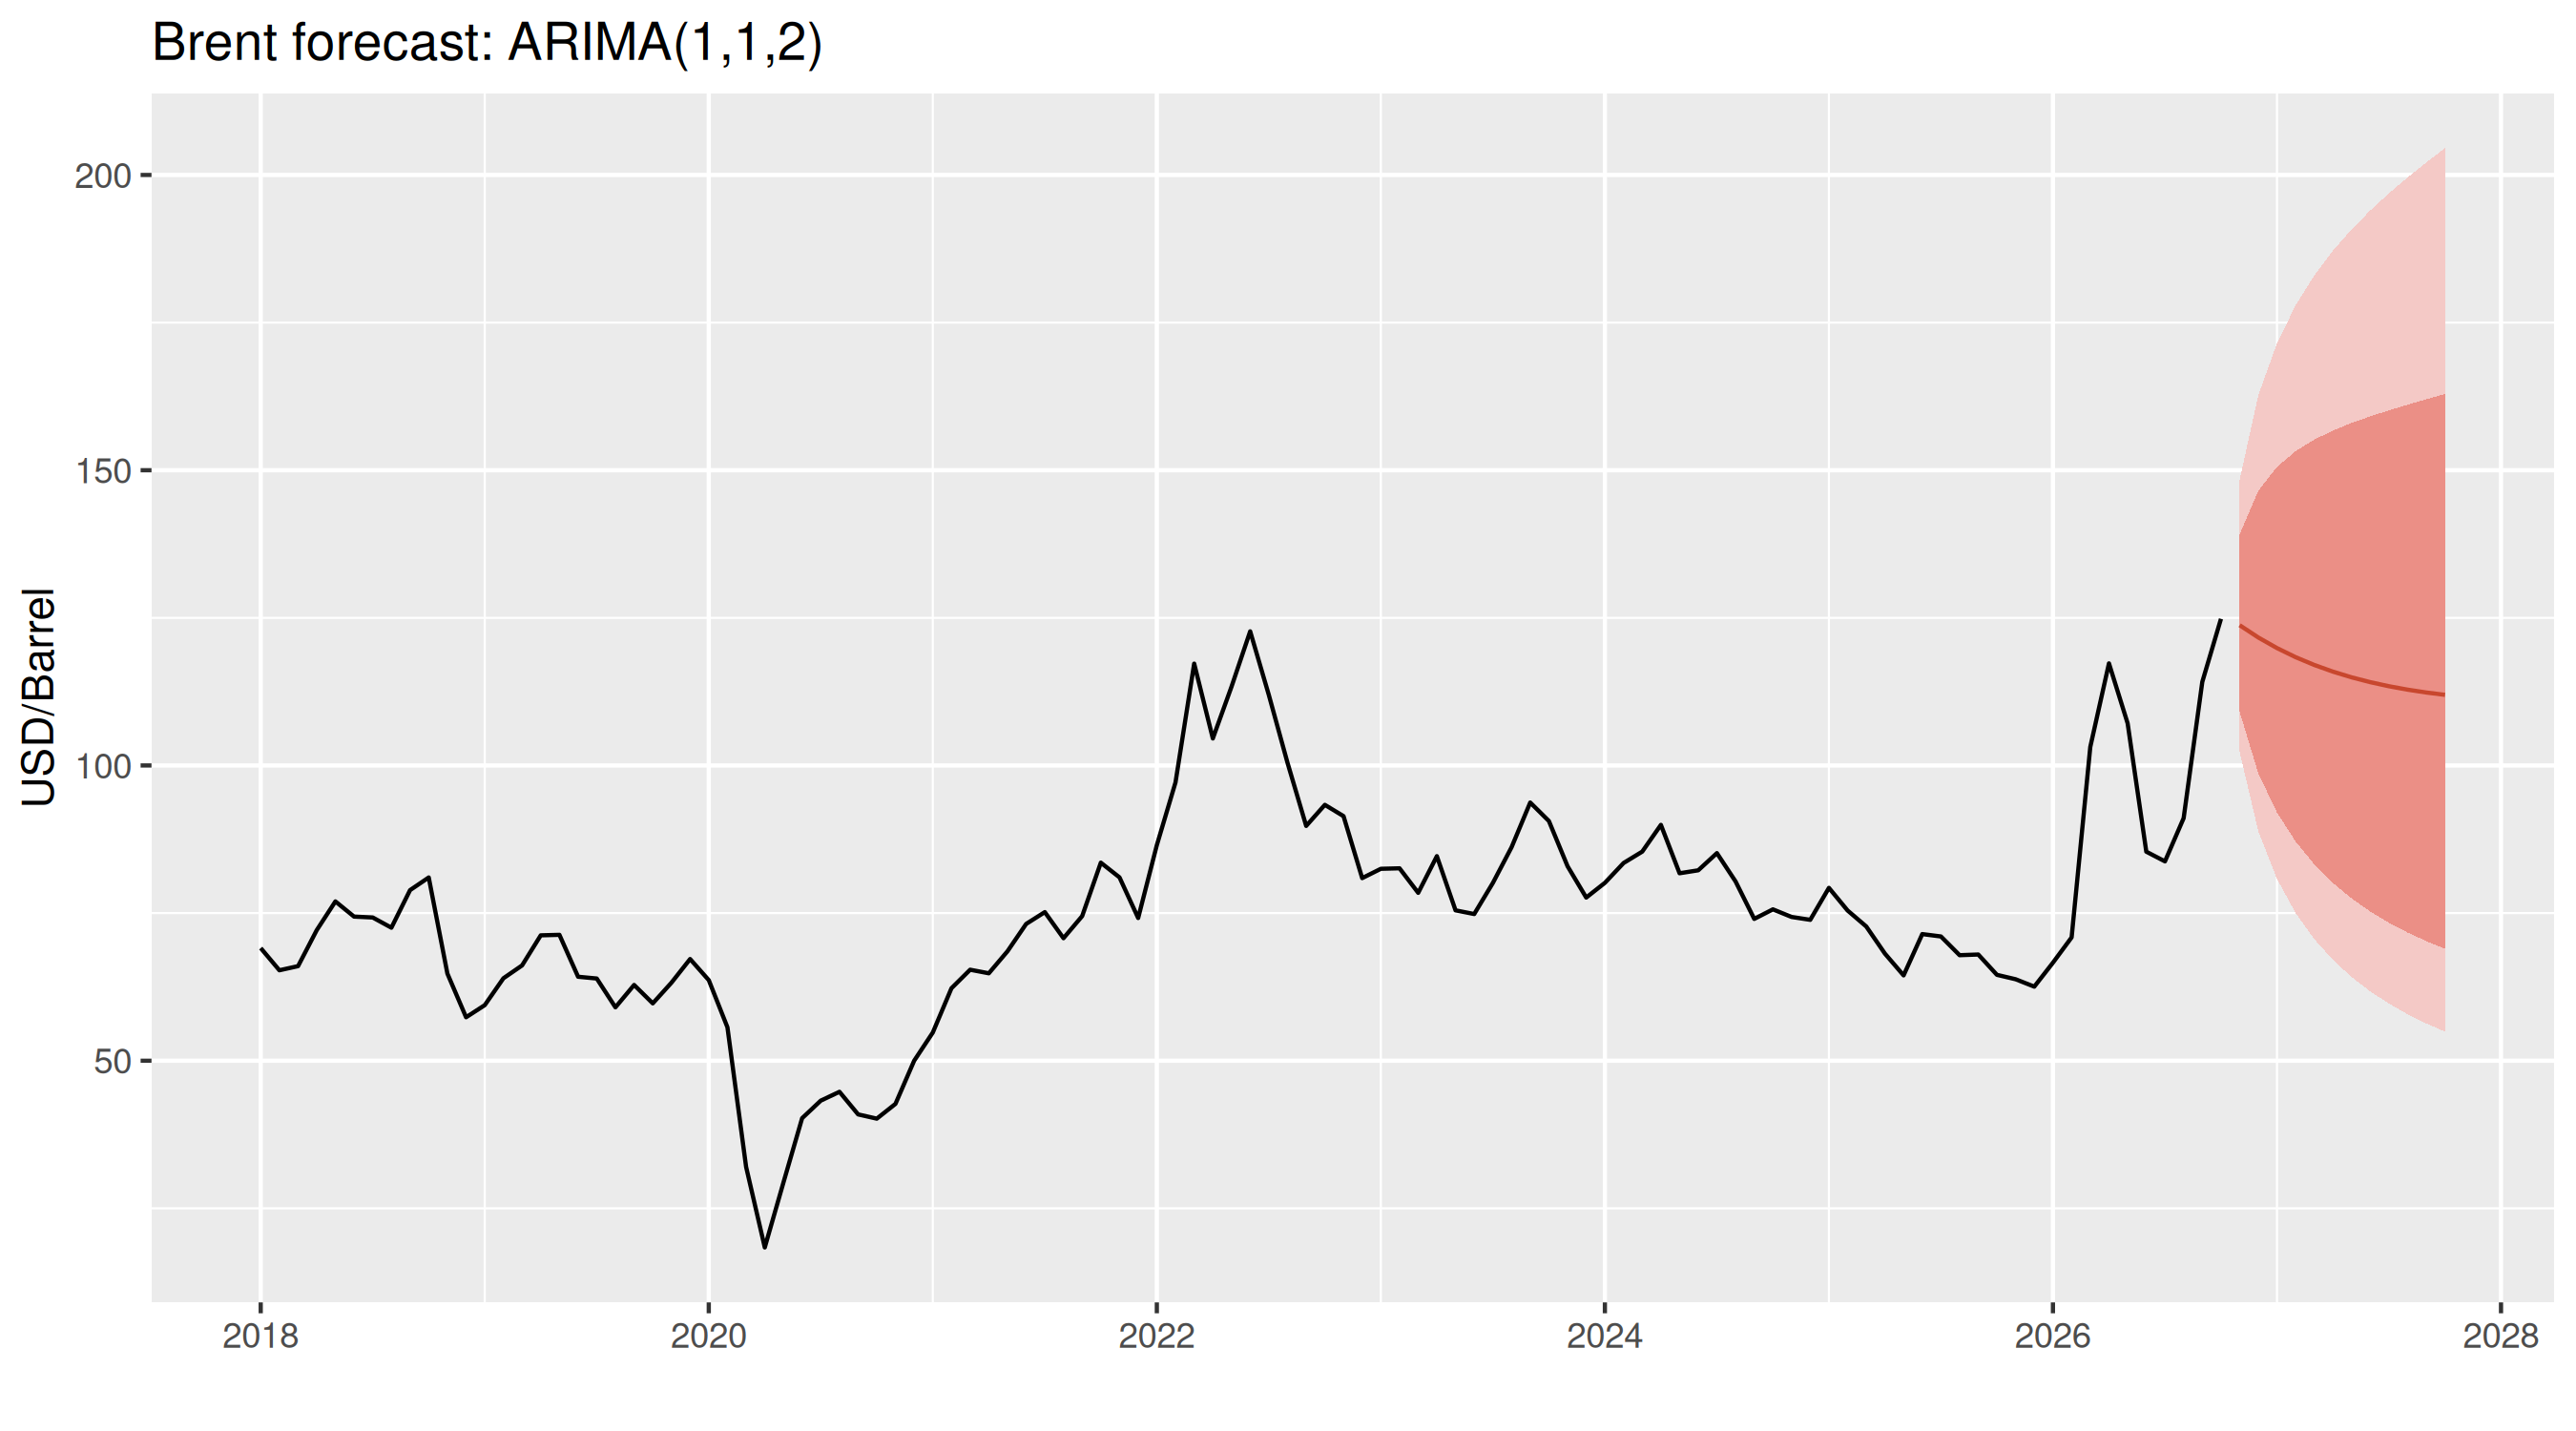

Source data for this figure (header and first rows):
Month, Point Forecast, Lo 80, Hi 80, Lo 95, Hi 95
2026-11, 123.8, 109.1, 139.1, 102.3, 148.4
2026-12, 121.7, 98.67, 146.5, 88.87, 162.7
2027-01, 119.9, 92.03, 150.6, 80.79, 171.5
2027-02, 118.3, 87.11, 153.2, 75.01, 177.9
2027-03, 117, 83.24, 155.2, 70.59, 183
2027-04, 115.9, 80.1, 156.7, 67.06, 187.2
2027-05, 114.9, 77.48, 158, 64.16, 190.8
2027-06, 114.1, 75.26, 159.1, 61.73, 194
2027-07, 113.4, 73.36, 160.1, 59.66, 196.9
2027-08, 112.8, 71.7, 161.1, 57.87, 199.6
2027-09, 112.4, 70.25, 162, 56.31, 202.1
2027-10, 112, 68.96, 162.9, 54.93, 204.5
